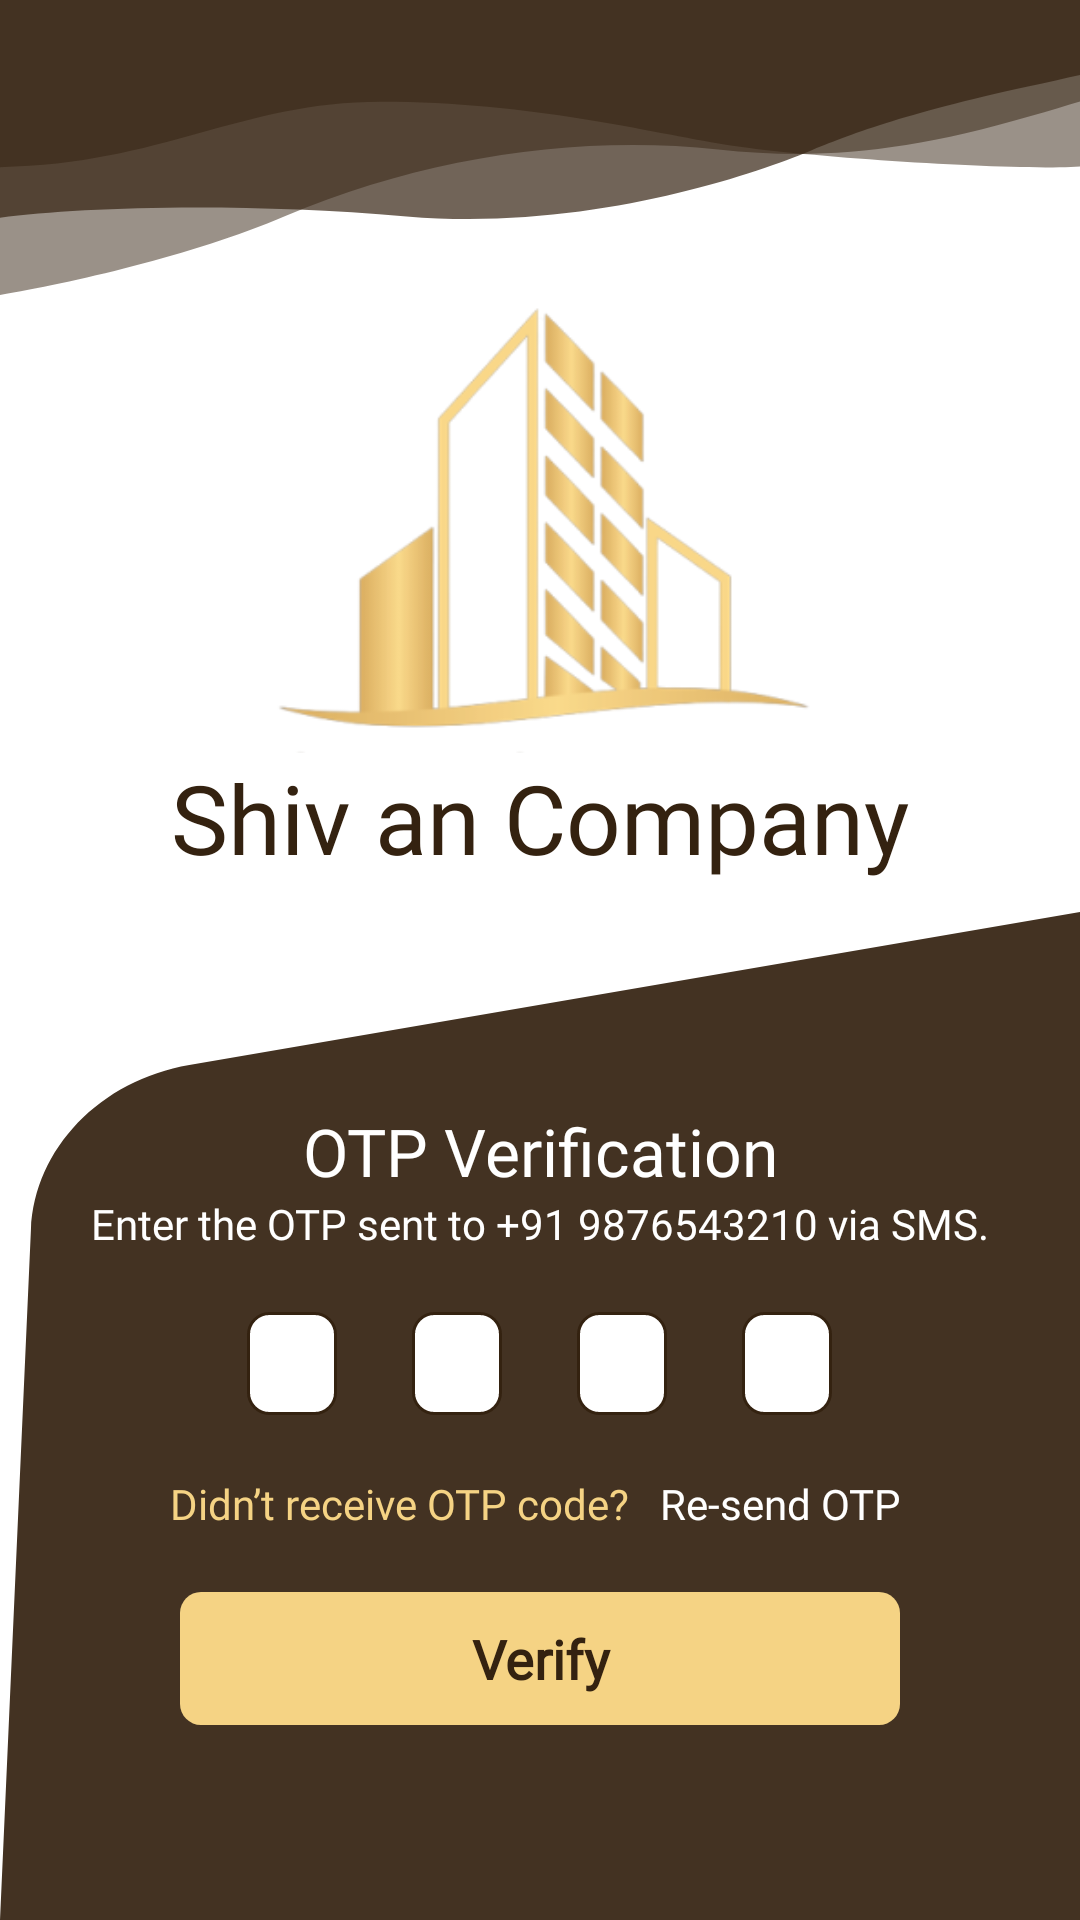

Produce the Android XML layout that renders to this screen, including the resource entries it uses.
<!-- AndroidManifest.xml: application theme Theme.CRM -->
<!-- res/layout/activity_otp_verification.xml -->
<?xml version="1.0" encoding="utf-8"?>
<RelativeLayout xmlns:android="http://schemas.android.com/apk/res/android"
    xmlns:app="http://schemas.android.com/apk/res-auto"
    xmlns:tools="http://schemas.android.com/tools"
    android:layout_width="match_parent"
    android:layout_height="match_parent"
    tools:context=".LoginScreenActivity">

    <View
        android:id="@+id/v1"
        android:layout_width="match_parent"
        android:layout_height="100dp"
        android:layout_alignParentTop="true"
        android:background="@drawable/ic_crm_top_background" />

    <ImageView
        android:id="@+id/i1"
        android:layout_width="match_parent"
        android:layout_height="150dp"
        android:layout_below="@+id/v1"
        android:layout_marginTop="1dp"
        android:src="@drawable/shivcompany" />

    <TextView
        android:id="@+id/txt1"
        android:layout_width="match_parent"
        android:layout_height="wrap_content"
        android:layout_below="@id/i1"
        android:fontFamily="@font/poppins_bold"
        android:gravity="center"
        android:text="Shiv an Company"
        android:textColor="@color/main"
        android:textSize="32dp" />

    <LinearLayout
        android:layout_width="match_parent"
        android:layout_height="match_parent"
        android:layout_below="@+id/txt1"
        android:elevation="3dp"
        android:gravity="center"
        android:orientation="vertical">


        <TextView
            android:layout_width="match_parent"
            android:layout_height="wrap_content"
            android:layout_marginTop="10dp"
            android:fontFamily="@font/poppins_bold"
            android:gravity="center"
            android:text="OTP Verification"
            android:textColor="@color/white"
            android:textSize="22dp" />

        <TextView
            android:layout_width="match_parent"
            android:layout_height="wrap_content"
            android:fontFamily="@font/poppins"
            android:gravity="center"
            android:text="Enter the OTP sent to +91 9876543210 via SMS."
            android:textColor="@color/white"
            android:textSize="14dp" />

        <LinearLayout
            android:layout_width="match_parent"
            android:layout_height="wrap_content"
            android:layout_marginTop="20dp"
            android:gravity="center"
            android:orientation="horizontal">

            <EditText
                android:id="@+id/edt1"
                android:layout_width="30dp"
                android:layout_height="wrap_content"
                android:background="@drawable/etd_box"
                android:gravity="center"
                android:inputType="number"
                android:maxLength="1"
                android:padding="5dp"
                android:textColor="@color/black"
                android:textCursorDrawable="@drawable/custom_cursor" />

            <EditText
                android:id="@+id/edt2"
                android:layout_width="30dp"
                android:layout_height="wrap_content"
                android:layout_marginStart="25dp"
                android:background="@drawable/etd_box"
                android:gravity="center"
                android:inputType="number"
                android:maxLength="1"
                android:padding="5dp"
                android:textColor="@color/black"
                android:textCursorDrawable="@drawable/custom_cursor" />

            <EditText
                android:id="@+id/edt3"
                android:layout_width="30dp"
                android:layout_height="wrap_content"
                android:layout_marginStart="25dp"
                android:background="@drawable/etd_box"
                android:gravity="center"
                android:inputType="number"
                android:maxLength="1"
                android:padding="5dp"
                android:textColor="@color/black"
                android:textCursorDrawable="@drawable/custom_cursor" />

            <EditText
                android:id="@+id/edt4"
                android:layout_width="30dp"
                android:layout_height="wrap_content"
                android:layout_marginStart="25dp"
                android:background="@drawable/etd_box"
                android:gravity="center"
                android:inputType="number"
                android:maxLength="1"
                android:padding="5dp"
                android:textColor="@color/black"
                android:textCursorDrawable="@drawable/custom_cursor" />

        </LinearLayout>

        <LinearLayout
            android:layout_width="match_parent"
            android:layout_height="wrap_content"
            android:layout_marginTop="20dp"
            android:gravity="center"
            android:orientation="horizontal">

            <TextView
                android:layout_width="wrap_content"
                android:layout_height="wrap_content"
                android:fontFamily="@font/poppins"
                android:gravity="center"
                android:text="Didn’t receive OTP code?"
                android:textColor="@color/gold"
                android:textSize="14dp" />

            <TextView
                android:layout_width="wrap_content"
                android:layout_height="wrap_content"
                android:layout_marginLeft="10dp"
                android:fontFamily="@font/poppins"
                android:gravity="center"
                android:text="Re-send OTP "
                android:textColor="@color/white"
                android:textSize="14dp" />
        </LinearLayout>

        <TextView
            android:id="@+id/Verify"
            android:layout_width="match_parent"
            android:layout_height="wrap_content"
            android:layout_marginLeft="60dp"
            android:layout_marginTop="20dp"
            android:layout_marginRight="60dp"
            android:background="@drawable/gold_btn"
            android:fontFamily="@font/poppins"
            android:gravity="center"
            android:padding="10sp"
            android:text="Verify"
            android:textColor="@color/main"
            android:textSize="18dp"
            android:textStyle="bold" />


    </LinearLayout>

    <View
        android:layout_width="match_parent"
        android:layout_height="400dp"
        android:layout_below="@+id/txt1"
        android:layout_alignParentBottom="true"
        android:layout_marginTop="10dp"
        android:background="@drawable/ic_login_back" />

</RelativeLayout>
<!-- resources referenced by this layout -->
<resources>
  <color name="black">#FFFFFF</color>
  <color name="gold">#F5D384</color>
  <color name="main">#342210</color>
  <color name="white">#FFFFFFFF</color>
  <!-- drawable custom_cursor (drawable) -->
  <?xml version="1.0" encoding="utf-8"?>
  <shape xmlns:android="http://schemas.android.com/apk/res/android"
      android:shape="rectangle">
  
      <size android:width="2dp" />
      <solid android:color="@color/main">
  
      </solid>
  </shape>
  <!-- drawable etd_box (drawable) -->
  <?xml version="1.0" encoding="utf-8"?>
  <shape xmlns:android="http://schemas.android.com/apk/res/android">
      <gradient
  
          android:type="linear"
  
          android:gradientRadius="100%p"
          android:startColor="#FFFFFF"
          android:endColor="#FFFFFF"  />
      <stroke android:width="1dp"
          android:color="#342210" />
      <corners android:topLeftRadius="7dp"
          android:bottomRightRadius="7dp"
          android:topRightRadius="7dp"
          android:bottomLeftRadius="7dp"/>
  </shape>
  <!-- drawable gold_btn (drawable) -->
  <?xml version="1.0" encoding="utf-8"?>
  <shape xmlns:android="http://schemas.android.com/apk/res/android">
      <gradient
  
          android:type="linear"
  
          android:gradientRadius="100%p"
          android:startColor="#F5D384"
  
          android:endColor="#F5D384"  />
  
  
      <corners android:topLeftRadius="7dp"
          android:bottomRightRadius="7dp"
          android:topRightRadius="7dp"
          android:bottomLeftRadius="7dp"/>
  </shape>
  <!-- drawable ic_crm_top_background (drawable) -->
  <vector xmlns:android="http://schemas.android.com/apk/res/android"
      android:width="375dp"
      android:height="116dp"
      android:viewportWidth="375"
      android:viewportHeight="116">
    <path
        android:pathData="M99.078,83.539C60.402,101.87 9.578,112.818 -11,116V0H407V27.687C405.265,28.642 393.017,33.416 357.911,44.872C314.028,59.193 283.5,61.845 249.32,57.761C200.887,51.974 147.423,60.625 99.078,83.539Z"
        android:strokeAlpha="0.5"
        android:fillColor="#342210"
        android:fillAlpha="0.5"/>
    <path
        android:pathData="M141.217,83.667C73.5,77.227 9.569,80.815 -12,86.52V0H406V20.651C404.265,21.363 392.017,24.924 356.911,33.469C313.028,44.15 294.434,52.292 281.046,58.472C261.021,67.716 203.476,89.589 141.217,83.667Z"
        android:strokeAlpha="0.7"
        android:fillColor="#342210"
        android:fillAlpha="0.7"/>
    <path
        android:pathData="M132.292,39.388C80.228,39.388 52.708,66.912 -12,64.539V0H406V62.86C404.265,63.391 389.637,63.579 371.786,64.539C348.73,65.779 278.815,60.743 252.039,55.997C225.757,51.339 184.356,39.388 132.292,39.388Z"
        android:strokeAlpha="0.5"
        android:fillColor="#342210"
        android:fillAlpha="0.5"/>
  </vector>
  <!-- drawable ic_login_back (drawable) -->
  <vector xmlns:android="http://schemas.android.com/apk/res/android"
      android:width="387dp"
      android:height="404dp"
      android:viewportWidth="387"
      android:viewportHeight="404">
    <path
        android:pathData="M11.087,127.23C12.388,94.737 35.895,67.42 67.83,61.287L387,0V404H0L11.087,127.23Z"
        android:fillColor="#433222"/>
  </vector>
  <!-- drawable shivcompany: png bitmap (drawable, 23740 bytes) -->
  <style name="Theme.CRM" parent="Theme.MaterialComponents.DayNight.NoActionBar">
          
          <item name="colorPrimary">@color/purple_700</item>
          <item name="colorPrimaryVariant">@color/purple_700</item>
          <item name="colorOnPrimary">@color/white</item>
          
          <item name="colorSecondary">@color/main</item>
          <item name="colorSecondaryVariant">@color/teal_700</item>
          <item name="colorOnSecondary">@color/black</item>
          
          <item name="android:statusBarColor" tools:targetApi="l">@color/main</item>
          <item name="android:forceDarkAllowed" tools:targetApi="q">false</item>
          
      </style>
  <color name="purple_700">#5A5045</color>
  <color name="teal_700">#FF018786</color>
</resources>
